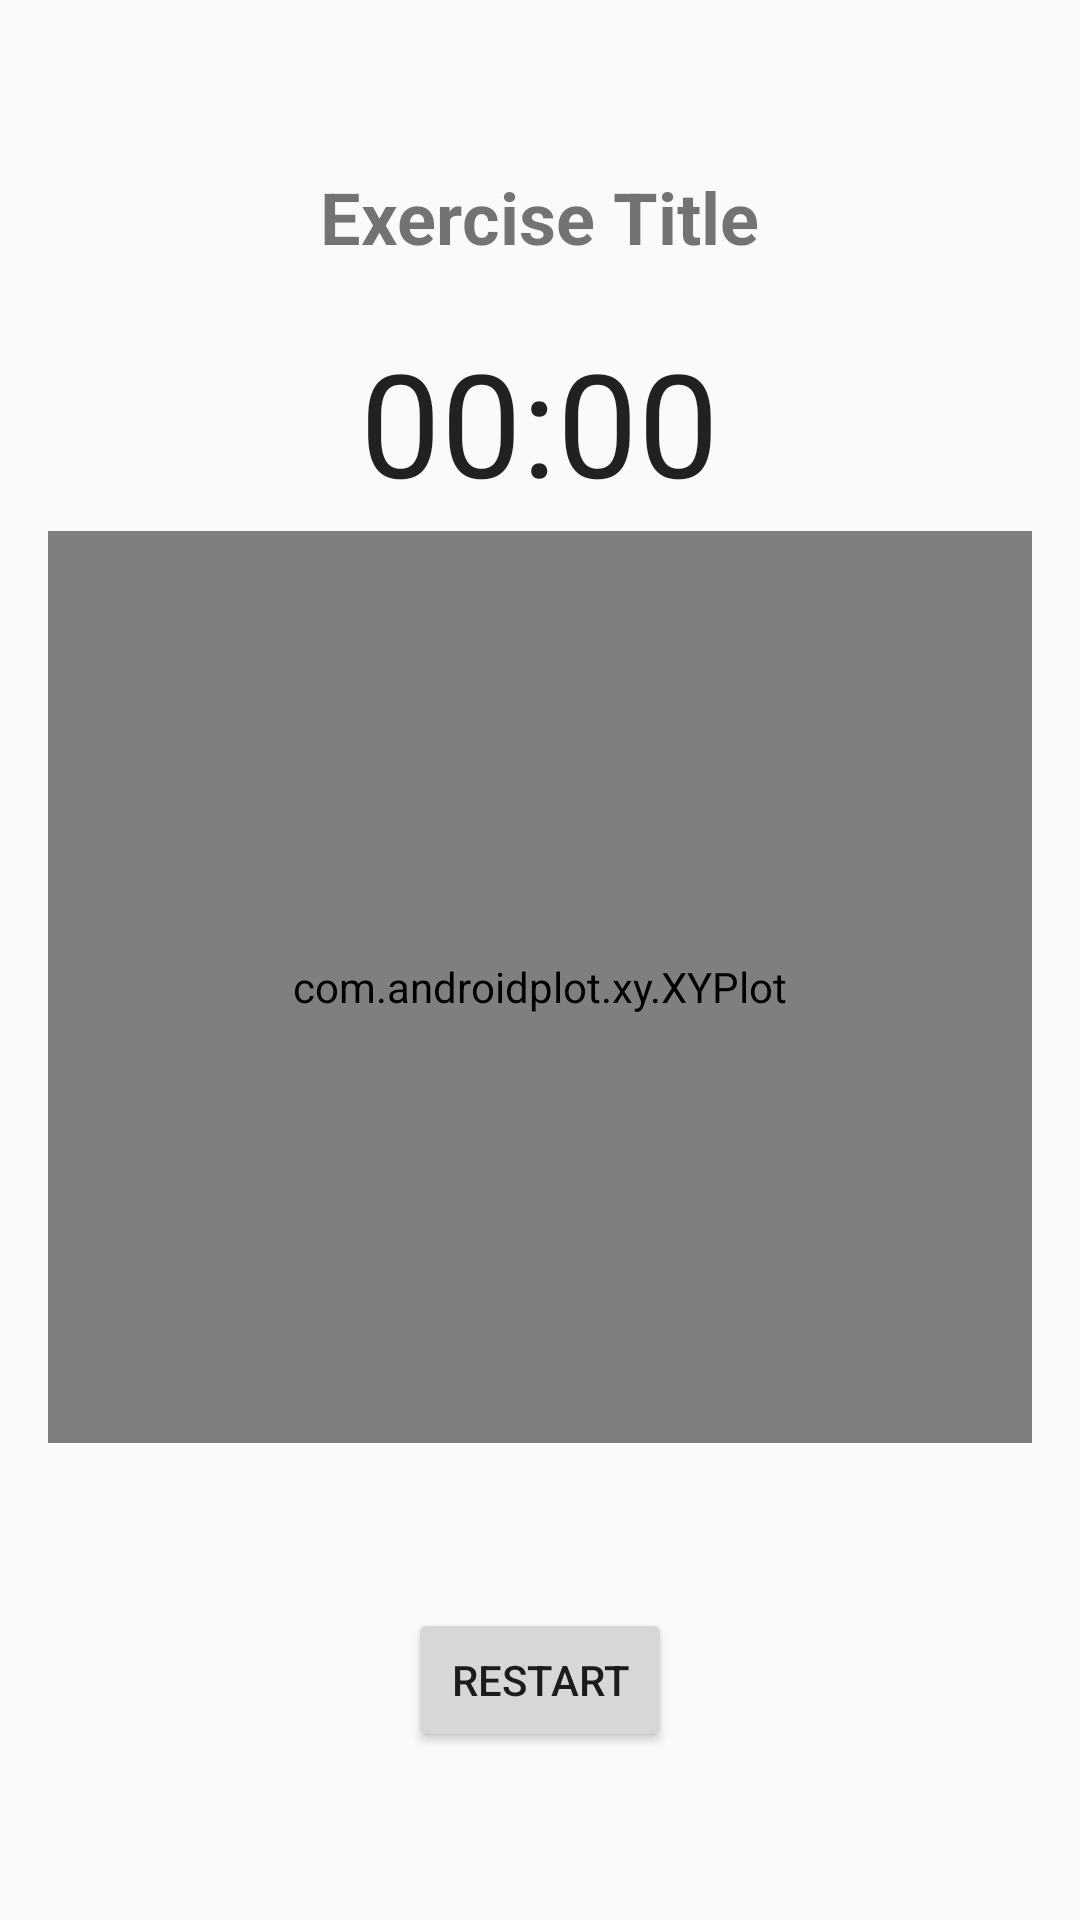

Write the Android layout XML for this screen, with the resource values it uses.
<!-- AndroidManifest.xml: application theme Theme.SportMobli -->
<!-- res/layout/activity_chronometer.xml -->
<RelativeLayout xmlns:android="http://schemas.android.com/apk/res/android"
    android:layout_width="match_parent"
    android:layout_height="match_parent"
    xmlns:app="http://schemas.android.com/apk/res-auto"
    android:padding="16dp">

    <TextView
        android:id="@+id/exerciseTitleTextView"
        android:layout_width="wrap_content"
        android:layout_height="wrap_content"
        android:layout_centerHorizontal="true"
        android:layout_marginTop="40dp"
        android:text="Exercise Title"
        android:textSize="24sp"
        android:textStyle="bold" />

    <Chronometer
        android:id="@+id/chronometer"
        android:layout_width="wrap_content"
        android:layout_height="wrap_content"
        android:layout_below="@id/exerciseTitleTextView"
        android:layout_centerHorizontal="true"
        android:layout_marginTop="20dp"
        android:textSize="48sp" />

    <LinearLayout
        android:layout_width="wrap_content"
        android:layout_height="wrap_content"
        android:layout_below="@id/chronometer"
        android:layout_centerHorizontal="true"
        android:layout_marginTop="20dp"
        android:orientation="horizontal">

        <Button
            android:id="@+id/startButton"
            android:layout_width="wrap_content"
            android:layout_height="wrap_content"
            android:text="Start"
            android:layout_marginEnd="20dp"/>

        <Button
            android:id="@+id/pauseButton"
            android:layout_width="wrap_content"
            android:layout_height="wrap_content"
            android:text="Pause"
            android:layout_marginStart="20dp"/>
    </LinearLayout>

    <Button
        android:id="@+id/restartButton"
        android:layout_width="wrap_content"
        android:layout_height="wrap_content"
        android:text="Restart"
        android:layout_centerHorizontal="true"
        android:layout_alignParentBottom="true"
        android:layout_marginBottom="40dp"/>

    <com.androidplot.xy.XYPlot
        android:id="@+id/hr_view_plot"
        style="@style/FullScreenGraph"
        android:layout_width="fill_parent"
        android:layout_height="304dp"
        android:layout_above="@+id/restartButton"
        android:layout_marginTop="28dp"
        android:layout_marginBottom="55dp"
        app:graphMarginBottom="12dp"
        app:graphMarginLeft="30dp"
        app:graphMarginRight="5dp"
        app:graphMarginTop="20dp"
        app:gridInsetLeft="25dp"
        app:layout_constraintBottom_toBottomOf="parent"
        app:layout_constraintEnd_toEndOf="parent"
        app:layout_constraintHorizontal_bias="0.0"
        app:layout_constraintStart_toStartOf="parent"
        app:lineLabels="left"
        app:rangeTitleTextColor="@android:color/black"
        app:rangeTitleTextSize="12dp"
        app:renderMode="use_background_thread"
        app:titleTextColor="@android:color/black"
        app:titleTextSize="15dp" />

</RelativeLayout>
<!-- resources referenced by this layout -->
<resources>
  <style name="Theme.SportMobli" parent="Base.Theme.SportMobli" />
  <style name="Base.Theme.SportMobli" parent="Theme.AppCompat.DayNight.NoActionBar">
          
          
      </style>
</resources>
